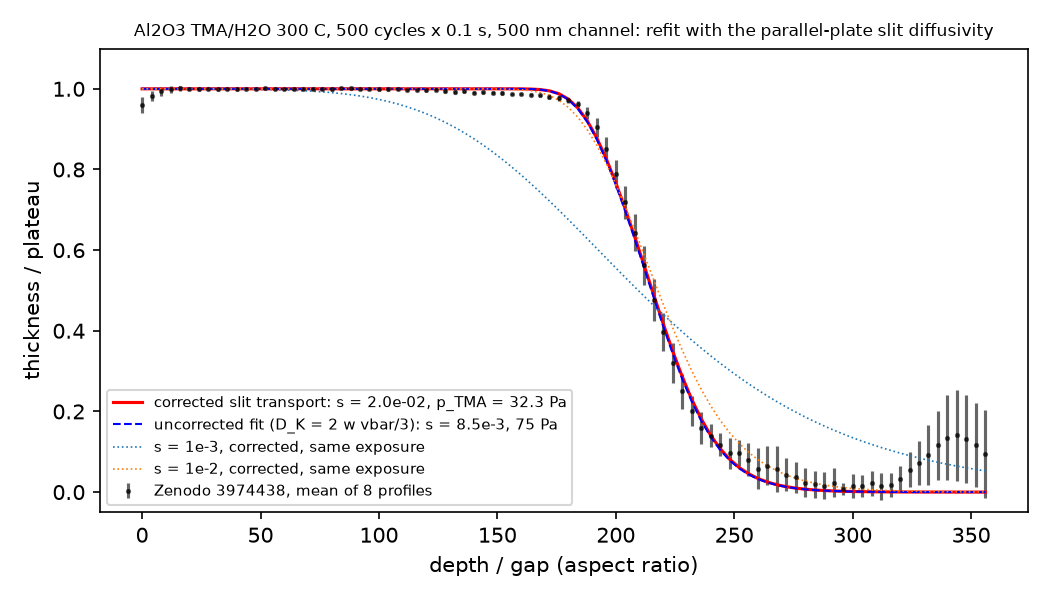

Data behind this chart, as committed beside it:
fit, correction, s, n0_m3, p_TMA_Pa, exposure_Pa_s, rms
joint_corrected, plates, 0.01963, 4.0785579331290593e+21, 32.27, 3.227, 0.03809
W80L0.5mm 20170121 1st, plates, 0.02167, 4.0618696722289813e+21, 32.14, 3.214, 0.01857
W80L0.5mm 20170121 2nd, plates, 0.02623, 4.1665278550249224e+21, 32.97, 3.297, 0.0511
W80L0.5mm 20170121 3rd, plates, 0.0272, 4.054570805576653e+21, 32.08, 3.208, 0.0214
W90L1mm 20161221, plates, 0.02165, 4.071596174782176e+21, 32.22, 3.222, 0.0259
W90L1mm 20170121 1st, plates, 0.02673, 4.0598751429808913e+21, 32.13, 3.213, 0.08675
W90L1mm 20170121 2nd, plates, 0.01785, 3.987755408799291e+21, 31.56, 3.156, 0.03381
W100L5mm 20161216, plates, 0.007946, 4.219333867733093e+21, 33.39, 3.339, 0.05149
W100L5mm 20170121, plates, 0.01928, 4.1588373962396045e+21, 32.91, 3.291, 0.06791
sheet_to_sheet_geometric_mean, plates, 0.01989, 4.096928271221348e+21, 32.42, 3.242, nan
sheet_to_sheet_spread_factor, plates, 1.456, 1.017, 1.017, 1.017, nan
uncorrected_published, none, 0.0085, 9.477846788850982e+21, 75.0, 7.5, 0.038
